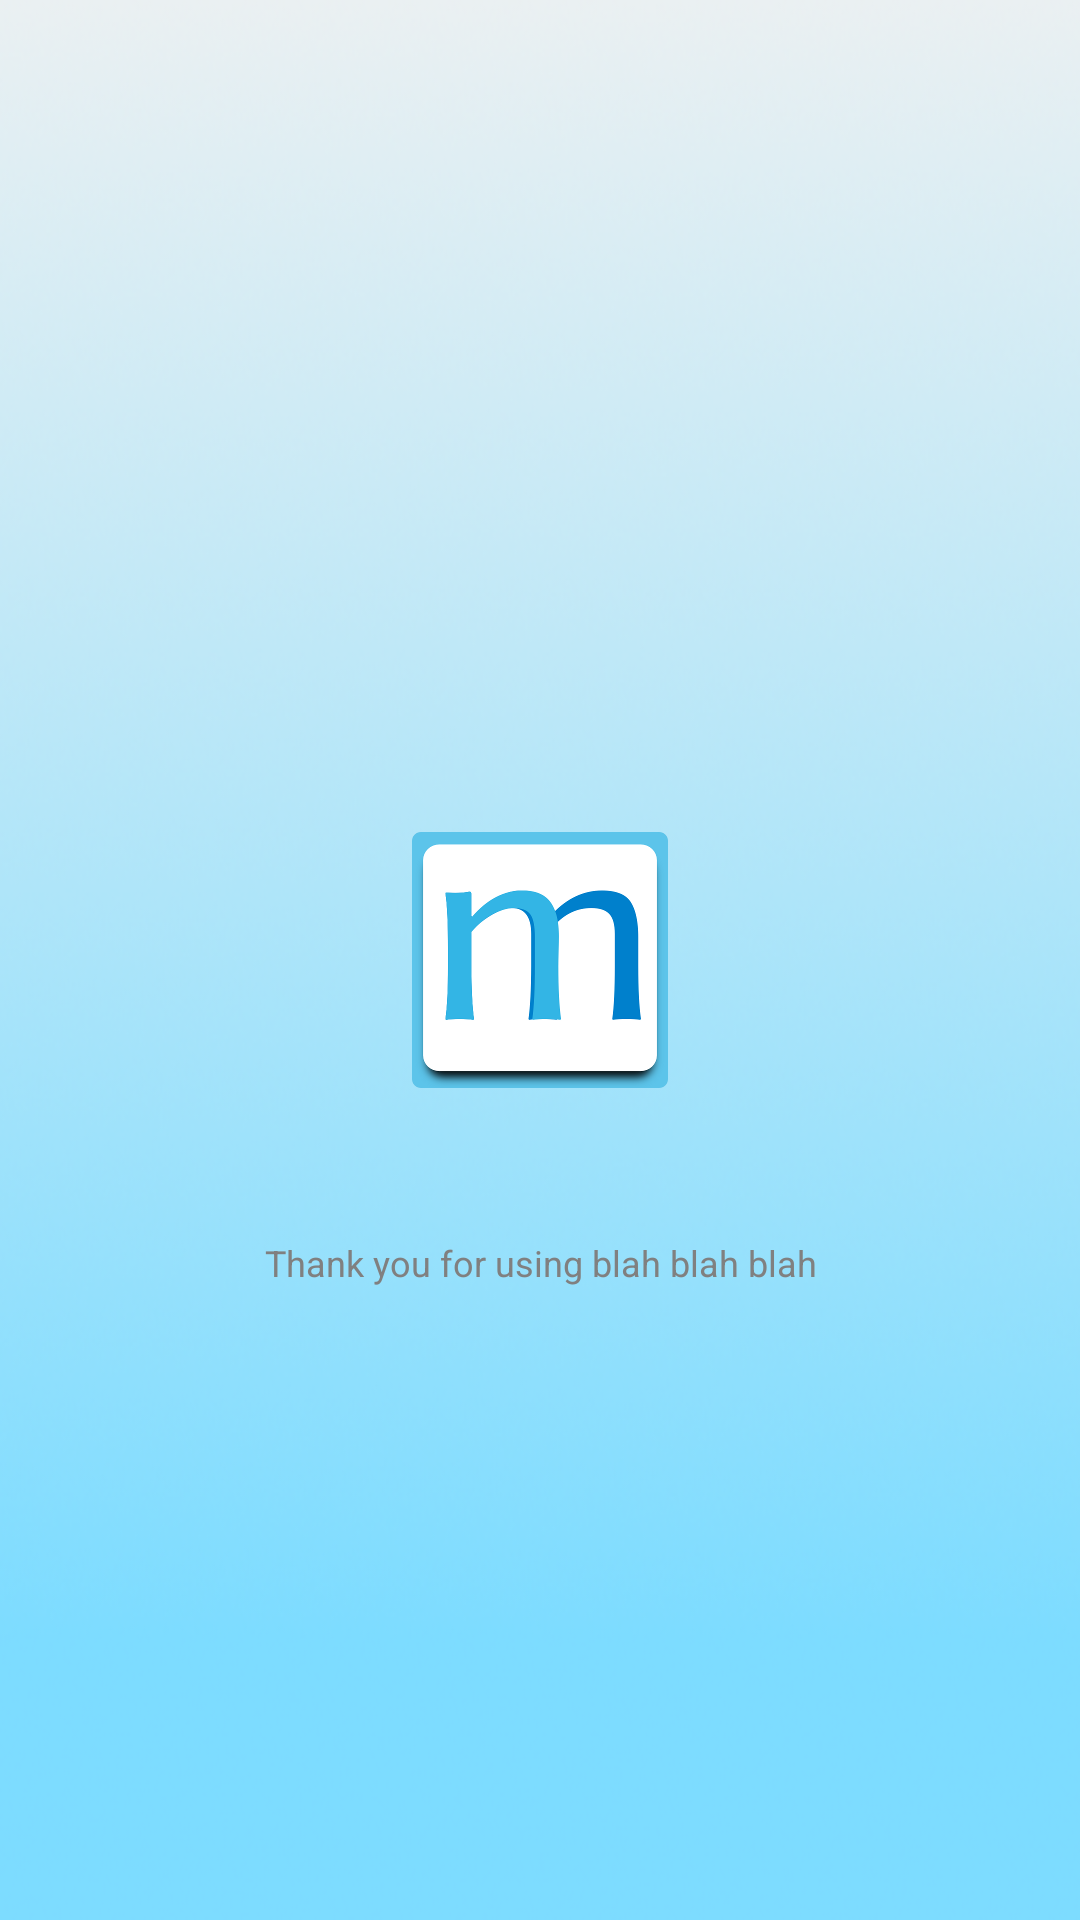

The Android layout XML behind this screen, and the referenced resources:
<!-- AndroidManifest.xml: activity theme android:Theme.Black.NoTitleBar -->
<!-- res/layout/activity_splash.xml -->
<?xml version="1.0" encoding="utf-8"?>
<RelativeLayout xmlns:android="http://schemas.android.com/apk/res/android"
    android:layout_width="match_parent"
    android:layout_height="match_parent"
    android:background="@drawable/bg_splash" >

    <ImageView
        android:id="@+id/imgLogo"
        android:layout_width="wrap_content"
        android:layout_height="wrap_content"
        android:layout_centerInParent="true"
        android:src="@drawable/splash" />

    <TextView
        android:layout_width="fill_parent"
        android:layout_height="wrap_content"
        android:layout_alignParentLeft="true"
        android:layout_below="@+id/imgLogo"
        android:layout_marginTop="50dp"
        android:gravity="center_horizontal"
        android:text="@string/thanks"
        android:textColor="#ff808080"
        android:textSize="12dp" />

</RelativeLayout>
<!-- resources referenced by this layout -->
<resources>
  <!-- drawable bg_splash: png bitmap (drawable-nodpi, 136923 bytes) -->
  <!-- drawable splash: png bitmap (drawable-nodpi, 10254 bytes) -->
  <string name="thanks">Thank you for using blah blah blah</string>
</resources>
